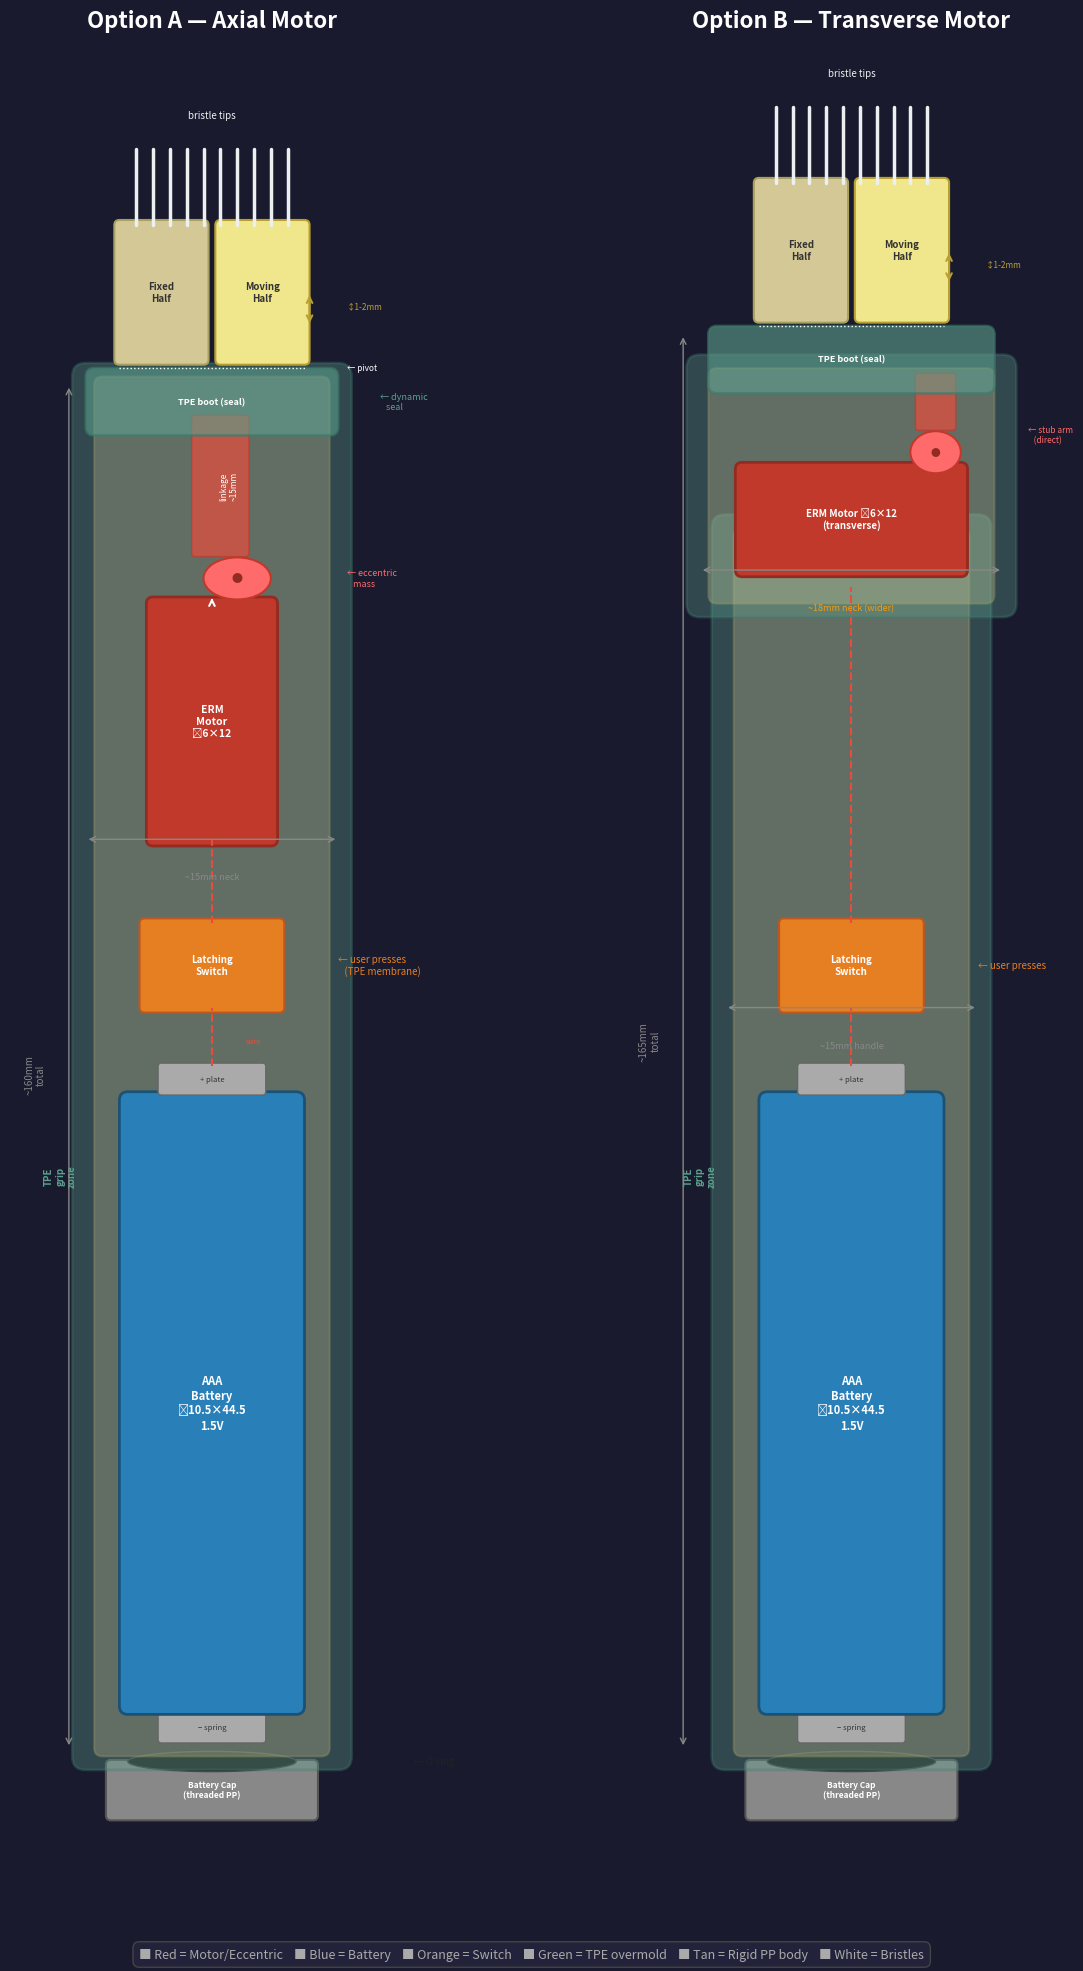

Write the Python code that produced this figure. (Note: this script raises an exception after producing the figure.)
"""Side-by-side cross-section visualization of two motor arrangement options."""
import matplotlib.pyplot as plt
import matplotlib.patches as patches
from matplotlib.patches import FancyBboxPatch, Arc
import numpy as np

fig, (ax1, ax2) = plt.subplots(1, 2, figsize=(14, 20))
fig.patch.set_facecolor('#1a1a2e')

SHELL_COLOR = '#b0b0b0'
TPE_COLOR = '#5ca08e'
PP_COLOR = '#d4c896'
MOTOR_COLOR = '#c0392b'
BATTERY_COLOR = '#2980b9'
BRISTLE_COLOR = '#ecf0f1'
SWITCH_COLOR = '#e67e22'
ORING_COLOR = '#222222'
LINKAGE_COLOR = '#e74c3c'
BG = '#22223a'

def draw_option_a(ax):
    ax.set_facecolor(BG)
    ax.set_xlim(-12, 12)
    ax.set_ylim(-5, 105)
    ax.set_aspect('equal')
    ax.set_title('Option A — Axial Motor', color='white', fontsize=16, fontweight='bold', pad=15)
    ax.axis('off')

    # --- Battery cap + O-ring (bottom) ---
    cap = FancyBboxPatch((-6, 0), 12, 3, boxstyle="round,pad=0.3", fc='#888888', ec='#555555', lw=1.5)
    ax.add_patch(cap)
    ax.text(0, 1.5, 'Battery Cap\n(threaded PP)', ha='center', va='center', fontsize=6, color='white', fontweight='bold')
    # O-ring
    ax.add_patch(patches.Ellipse((0, 3.2), 10, 1.2, fc=ORING_COLOR, ec='#444', lw=1))
    ax.text(12, 3.2, '← O-ring', ha='left', va='center', fontsize=7, color=ORING_COLOR, fontstyle='italic')

    # --- Shell outline (main body) ---
    # Outer shell - TPE overmold
    shell = FancyBboxPatch((-7.5, 3.5), 15, 82, boxstyle="round,pad=0.8", fc=TPE_COLOR, ec='#3d7a6a', lw=2, alpha=0.35)
    ax.add_patch(shell)
    # Inner rigid PP body
    body = FancyBboxPatch((-6.5, 4), 13, 81, boxstyle="round,pad=0.5", fc=PP_COLOR, ec='#a8a060', lw=1.5, alpha=0.3)
    ax.add_patch(body)

    # --- Spring contact (negative) ---
    ax.add_patch(patches.FancyBboxPatch((-3, 4.5), 6, 1.5, boxstyle="round,pad=0.2", fc='#aaa', ec='#666', lw=1))
    ax.text(0, 5.2, '− spring', ha='center', va='center', fontsize=5.5, color='#333')

    # --- AAA Battery ---
    batt = FancyBboxPatch((-5, 6.5), 10, 36, boxstyle="round,pad=0.5", fc=BATTERY_COLOR, ec='#1a5276', lw=2)
    ax.add_patch(batt)
    ax.text(0, 24.5, 'AAA\nBattery\n⌀10.5×44.5\n1.5V', ha='center', va='center', fontsize=8, color='white', fontweight='bold')

    # --- + contact plate ---
    ax.add_patch(patches.FancyBboxPatch((-3, 43), 6, 1.5, boxstyle="round,pad=0.2", fc='#aaa', ec='#666', lw=1))
    ax.text(0, 43.7, '+ plate', ha='center', va='center', fontsize=5.5, color='#333')

    # --- Wire ---
    ax.plot([0, 0], [44.5, 48], color='#e74c3c', lw=1.5, ls='--')
    ax.text(2, 46, 'wire', ha='left', va='center', fontsize=5.5, color='#e74c3c', fontstyle='italic')

    # --- Switch ---
    sw = FancyBboxPatch((-4, 48), 8, 5, boxstyle="round,pad=0.3", fc=SWITCH_COLOR, ec='#c0571e', lw=1.5)
    ax.add_patch(sw)
    ax.text(0, 50.5, 'Latching\nSwitch', ha='center', va='center', fontsize=7, color='white', fontweight='bold')
    # Button indicator on shell
    ax.annotate('← user presses\n   (TPE membrane)', xy=(7.5, 50.5), fontsize=7, color=SWITCH_COLOR,
                ha='left', va='center', fontstyle='italic')

    # --- TPE grip zone label ---
    ax.text(-9, 38, 'TPE\ngrip\nzone', ha='center', va='center', fontsize=7, color=TPE_COLOR, fontweight='bold', rotation=90)

    # --- Wire to motor ---
    ax.plot([0, 0], [53, 58], color='#e74c3c', lw=1.5, ls='--')

    # --- ERM Motor (axial) ---
    motor = FancyBboxPatch((-3.5, 58), 7, 14, boxstyle="round,pad=0.4", fc=MOTOR_COLOR, ec='#922b21', lw=2)
    ax.add_patch(motor)
    ax.text(0, 65, 'ERM\nMotor\n⌀6×12', ha='center', va='center', fontsize=7.5, color='white', fontweight='bold')
    # shaft arrow
    ax.annotate('', xy=(0, 72.5), xytext=(0, 72), arrowprops=dict(arrowstyle='->', color='white', lw=1.5))

    # --- Eccentric mass ---
    ecc = patches.Ellipse((1.5, 73.5), 4, 2.5, fc='#ff6b6b', ec='#c0392b', lw=1.5)
    ax.add_patch(ecc)
    ax.text(1.5, 73.5, '●', ha='center', va='center', fontsize=8, color='#922b21')
    ax.text(8, 73.5, '← eccentric\n   mass', ha='left', va='center', fontsize=6.5, color='#ff6b6b', fontstyle='italic')

    # --- Linkage arm ---
    ax.add_patch(patches.FancyBboxPatch((-1, 75), 3, 8, boxstyle="round,pad=0.2", fc=LINKAGE_COLOR, ec='#c0392b', lw=1, alpha=0.7))
    ax.text(1, 79, 'linkage\n~15mm', ha='center', va='center', fontsize=6, color='white', rotation=90)

    # --- TPE boot ---
    boot = FancyBboxPatch((-7, 82.5), 14, 3, boxstyle="round,pad=0.5", fc=TPE_COLOR, ec='#3d7a6a', lw=2, alpha=0.6)
    ax.add_patch(boot)
    ax.text(0, 84, 'TPE boot (seal)', ha='center', va='center', fontsize=6.5, color='white', fontweight='bold')
    ax.text(10, 84, '← dynamic\n   seal', ha='left', va='center', fontsize=6.5, color=TPE_COLOR, fontstyle='italic')

    # --- Split head ---
    # Pivot line
    ax.plot([-5.5, 5.5], [86, 86], color='white', lw=1, ls=':')
    ax.text(8, 86, '← pivot', ha='left', va='center', fontsize=6, color='white', fontstyle='italic')

    # Fixed half
    fixed = FancyBboxPatch((-5.5, 86.5), 5, 8, boxstyle="round,pad=0.3", fc=PP_COLOR, ec='#a8a060', lw=1.5)
    ax.add_patch(fixed)
    ax.text(-3, 90.5, 'Fixed\nHalf', ha='center', va='center', fontsize=7, color='#333', fontweight='bold')

    # Moving half
    moving = FancyBboxPatch((0.5, 86.5), 5, 8, boxstyle="round,pad=0.3", fc='#f0e68c', ec='#b8a030', lw=1.5)
    ax.add_patch(moving)
    ax.text(3, 90.5, 'Moving\nHalf', ha='center', va='center', fontsize=7, color='#333', fontweight='bold')
    # oscillation arrow
    ax.annotate('', xy=(5.8, 90.5), xytext=(5.8, 88.5), arrowprops=dict(arrowstyle='<->', color='#b8a030', lw=1.5))
    ax.text(8, 89.5, '↕1-2mm', fontsize=6, color='#b8a030', ha='left')

    # Bristles
    for x in np.linspace(-4.5, 4.5, 10):
        color = BRISTLE_COLOR
        ax.plot([x, x], [94.5, 99], color=color, lw=2.5, solid_capstyle='round')
    ax.text(0, 101, 'bristle tips', ha='center', va='center', fontsize=7, color=BRISTLE_COLOR, fontstyle='italic')

    # Dimension annotations
    ax.annotate('', xy=(-8.5, 4), xytext=(-8.5, 85), arrowprops=dict(arrowstyle='<->', color='#888', lw=1))
    ax.text(-10.5, 44, '~160mm\ntotal', ha='center', va='center', fontsize=7, color='#888', rotation=90)

    ax.annotate('', xy=(-7.5, 58), xytext=(7.5, 58), arrowprops=dict(arrowstyle='<->', color='#888', lw=1))
    ax.text(0, 56, '~15mm neck', ha='center', va='top', fontsize=6.5, color='#888')


def draw_option_b(ax):
    ax.set_facecolor(BG)
    ax.set_xlim(-12, 12)
    ax.set_ylim(-5, 105)
    ax.set_aspect('equal')
    ax.set_title('Option B — Transverse Motor', color='white', fontsize=16, fontweight='bold', pad=15)
    ax.axis('off')

    # --- Battery cap + O-ring (bottom) ---
    cap = FancyBboxPatch((-6, 0), 12, 3, boxstyle="round,pad=0.3", fc='#888888', ec='#555555', lw=1.5)
    ax.add_patch(cap)
    ax.text(0, 1.5, 'Battery Cap\n(threaded PP)', ha='center', va='center', fontsize=6, color='white', fontweight='bold')
    ax.add_patch(patches.Ellipse((0, 3.2), 10, 1.2, fc=ORING_COLOR, ec='#444', lw=1))

    # --- Shell outline (main body) ---
    shell = FancyBboxPatch((-7.5, 3.5), 15, 73, boxstyle="round,pad=0.8", fc=TPE_COLOR, ec='#3d7a6a', lw=2, alpha=0.35)
    ax.add_patch(shell)
    body = FancyBboxPatch((-6.5, 4), 13, 72, boxstyle="round,pad=0.5", fc=PP_COLOR, ec='#a8a060', lw=1.5, alpha=0.3)
    ax.add_patch(body)

    # Wider neck section
    neck = FancyBboxPatch((-9, 72), 18, 14, boxstyle="round,pad=0.8", fc=TPE_COLOR, ec='#3d7a6a', lw=2, alpha=0.35)
    ax.add_patch(neck)
    neck_inner = FancyBboxPatch((-8, 72.5), 16, 13, boxstyle="round,pad=0.5", fc=PP_COLOR, ec='#a8a060', lw=1.5, alpha=0.3)
    ax.add_patch(neck_inner)

    # --- Spring contact ---
    ax.add_patch(patches.FancyBboxPatch((-3, 4.5), 6, 1.5, boxstyle="round,pad=0.2", fc='#aaa', ec='#666', lw=1))
    ax.text(0, 5.2, '− spring', ha='center', va='center', fontsize=5.5, color='#333')

    # --- AAA Battery ---
    batt = FancyBboxPatch((-5, 6.5), 10, 36, boxstyle="round,pad=0.5", fc=BATTERY_COLOR, ec='#1a5276', lw=2)
    ax.add_patch(batt)
    ax.text(0, 24.5, 'AAA\nBattery\n⌀10.5×44.5\n1.5V', ha='center', va='center', fontsize=8, color='white', fontweight='bold')

    # --- + contact plate ---
    ax.add_patch(patches.FancyBboxPatch((-3, 43), 6, 1.5, boxstyle="round,pad=0.2", fc='#aaa', ec='#666', lw=1))
    ax.text(0, 43.7, '+ plate', ha='center', va='center', fontsize=5.5, color='#333')

    # --- Wire ---
    ax.plot([0, 0], [44.5, 48], color='#e74c3c', lw=1.5, ls='--')

    # --- Switch ---
    sw = FancyBboxPatch((-4, 48), 8, 5, boxstyle="round,pad=0.3", fc=SWITCH_COLOR, ec='#c0571e', lw=1.5)
    ax.add_patch(sw)
    ax.text(0, 50.5, 'Latching\nSwitch', ha='center', va='center', fontsize=7, color='white', fontweight='bold')
    ax.annotate('← user presses', xy=(7.5, 50.5), fontsize=7, color=SWITCH_COLOR,
                ha='left', va='center', fontstyle='italic')

    # --- TPE grip zone label ---
    ax.text(-9, 38, 'TPE\ngrip\nzone', ha='center', va='center', fontsize=7, color=TPE_COLOR, fontweight='bold', rotation=90)

    # --- Wire to motor ---
    ax.plot([0, 0], [53, 73], color='#e74c3c', lw=1.5, ls='--')

    # --- ERM Motor (transverse - horizontal) ---
    motor = FancyBboxPatch((-6.5, 74), 13, 6, boxstyle="round,pad=0.4", fc=MOTOR_COLOR, ec='#922b21', lw=2)
    ax.add_patch(motor)
    ax.text(0, 77, 'ERM Motor ⌀6×12\n(transverse)', ha='center', va='center', fontsize=7, color='white', fontweight='bold')
    # eccentric on right side
    ecc = patches.Ellipse((5, 81), 3, 2.5, fc='#ff6b6b', ec='#c0392b', lw=1.5)
    ax.add_patch(ecc)
    ax.text(5, 81, '●', ha='center', va='center', fontsize=7, color='#922b21')

    # --- Stub arm (very short) ---
    ax.add_patch(patches.FancyBboxPatch((4, 82.5), 2, 3, boxstyle="round,pad=0.2", fc=LINKAGE_COLOR, ec='#c0392b', lw=1, alpha=0.7))
    ax.text(10.5, 82, '← stub arm\n   (direct)', ha='left', va='center', fontsize=6, color='#ff6b6b', fontstyle='italic')

    # --- TPE boot ---
    boot = FancyBboxPatch((-8, 85), 16, 3, boxstyle="round,pad=0.5", fc=TPE_COLOR, ec='#3d7a6a', lw=2, alpha=0.6)
    ax.add_patch(boot)
    ax.text(0, 86.5, 'TPE boot (seal)', ha='center', va='center', fontsize=6.5, color='white', fontweight='bold')

    # --- Split head ---
    ax.plot([-5.5, 5.5], [88.5, 88.5], color='white', lw=1, ls=':')

    # Fixed half
    fixed = FancyBboxPatch((-5.5, 89), 5, 8, boxstyle="round,pad=0.3", fc=PP_COLOR, ec='#a8a060', lw=1.5)
    ax.add_patch(fixed)
    ax.text(-3, 93, 'Fixed\nHalf', ha='center', va='center', fontsize=7, color='#333', fontweight='bold')

    # Moving half
    moving = FancyBboxPatch((0.5, 89), 5, 8, boxstyle="round,pad=0.3", fc='#f0e68c', ec='#b8a030', lw=1.5)
    ax.add_patch(moving)
    ax.text(3, 93, 'Moving\nHalf', ha='center', va='center', fontsize=7, color='#333', fontweight='bold')
    ax.annotate('', xy=(5.8, 93), xytext=(5.8, 91), arrowprops=dict(arrowstyle='<->', color='#b8a030', lw=1.5))
    ax.text(8, 92, '↕1-2mm', fontsize=6, color='#b8a030', ha='left')

    # Bristles
    for x in np.linspace(-4.5, 4.5, 10):
        ax.plot([x, x], [97, 101.5], color=BRISTLE_COLOR, lw=2.5, solid_capstyle='round')
    ax.text(0, 103.5, 'bristle tips', ha='center', va='center', fontsize=7, color=BRISTLE_COLOR, fontstyle='italic')

    # Dimension annotations
    ax.annotate('', xy=(-10, 4), xytext=(-10, 88), arrowprops=dict(arrowstyle='<->', color='#888', lw=1))
    ax.text(-12, 46, '~165mm\ntotal', ha='center', va='center', fontsize=7, color='#888', rotation=90)

    ax.annotate('', xy=(-9, 74), xytext=(9, 74), arrowprops=dict(arrowstyle='<->', color='#888', lw=1))
    ax.text(0, 72, '~18mm neck (wider)', ha='center', va='top', fontsize=6.5, color='#f39c12')

    ax.annotate('', xy=(-7.5, 48), xytext=(7.5, 48), arrowprops=dict(arrowstyle='<->', color='#888', lw=1))
    ax.text(0, 46, '~15mm handle', ha='center', va='top', fontsize=6.5, color='#888')


draw_option_a(ax1)
draw_option_b(ax2)

# Legend at bottom
fig.text(0.5, 0.02,
    '■ Red = Motor/Eccentric    ■ Blue = Battery    ■ Orange = Switch    ■ Green = TPE overmold    ■ Tan = Rigid PP body    ■ White = Bristles',
    ha='center', va='center', fontsize=9, color='#aaa',
    bbox=dict(boxstyle='round,pad=0.5', fc='#22223a', ec='#444'))

plt.tight_layout(rect=[0, 0.04, 1, 1])
plt.savefig('output/single-use-electric-toothbrush-nfc/arrangement_options.png', dpi=150, facecolor=fig.get_facecolor(), bbox_inches='tight')
plt.close()
print("Saved arrangement_options.png")
